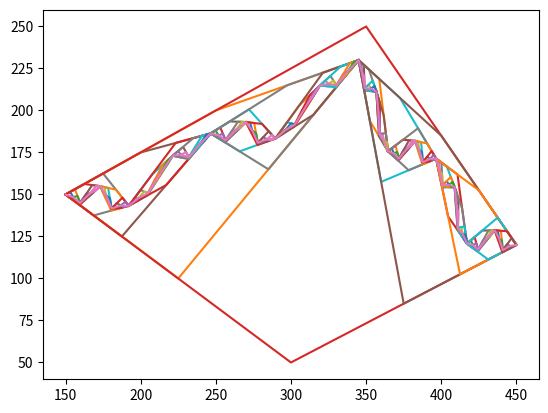

Here is the Python script that generated this plot:
from matplotlib import pyplot as plt
import random


def makeRand(seed):
    multiplier = 47272
    wrap = 0x7FFFFFFF
    seed = seed % wrap
    def inner():
        seedX = seed * multiplier % wrap
        return seedX
    return inner


def makeRandInt(seed):
    generator = makeRand(seed)
    def inner(N):
        return generator() % N
    return inner

def makeRandFloat(seed):
    wrap = 0x7FFFFFFF
    generator = makeRand(seed)
    def inner():
        return (generator() - 1.0) / (wrap - 1.0)
    return inner

def mixp(p, q, t):
    #plt.plot([p[0], q[0]], [p[1], q[1]], 'ro')
    return [
        q[0] * (1-t) + p[0] * t,
        q[1] * (1-t) + p[1] * t
    ]
    # replace q with p to change the vertex where we start measuring to cut
    # for example with q[0] * (1-t) we start from q

def recursiveSubdivision(level, quad, randFloat, seed):
    a, b, p, q = quad["a"], quad["b"], quad["p"], quad["q"]
    if (level <= 0):
        return {
            "line": [a, b],
            "quads": [level, a, p, b, q]
        }

    ap = mixp(a, p, 0.5)
    bp = mixp(b, p, 0.5)
    aq = mixp(a, q, 0.5)
    bq = mixp(b, q, 0.5)

    # division = random.uniform(0, 1)
    divisionSpan = 0.9
    division = 1 * (1 - divisionSpan) + randFloat() * divisionSpan

    #print(division)

    center = mixp(p, q, division)

    quad1 = {"a": a, "b": center, "p": ap, "q": aq}
    quad2 = {"a": center, "b": b, "p": bp, "q": bq}

    newSeed = makeRandInt(seed)(0x7fffffff)

    results1 = recursiveSubdivision(level -1, quad1, makeRandFloat(newSeed), newSeed)
    results2 = recursiveSubdivision(level-1, quad2, makeRandFloat(newSeed), newSeed)

    return {
        "line": results1["line"] + results2["line"][1:],
        "quads": results1["quads"] + ([level, a, p, b, q]+results2["quads"])
    }

def refineQuads(quads):
    quadsFinal = []
    prev = 0
    for i in range(len(quads)):
        if isinstance(quads[i], int) and i != 0:
            quadsFinal.append(quads[prev+1:i]) # +1 to remove level
            quadsFinal[-1].append(quads[prev+1]) # add first point so we close the quad
            prev = i
    return quadsFinal

def displayQuads(quadsFinal):
    for quad in quadsFinal:
        plt.plot([point[0] for point in quad], [point[1] for point in quad]) # quad[1:] if we include the level in the array for opacity

def displayLine(line):
    plt.plot([point[0] for point in line],[point[1] for point in line])

myQuad = {"a":[150, 150], "b": [450, 120], "p": [300, 50], "q": [350, 250]}
recursive = recursiveSubdivision(6, myQuad, makeRandFloat(1), 1)

line = recursive["line"]
quads = recursive["quads"]

quadsFinal = refineQuads(quads)
displayQuads(quadsFinal)
displayLine(line)
plt.show()
